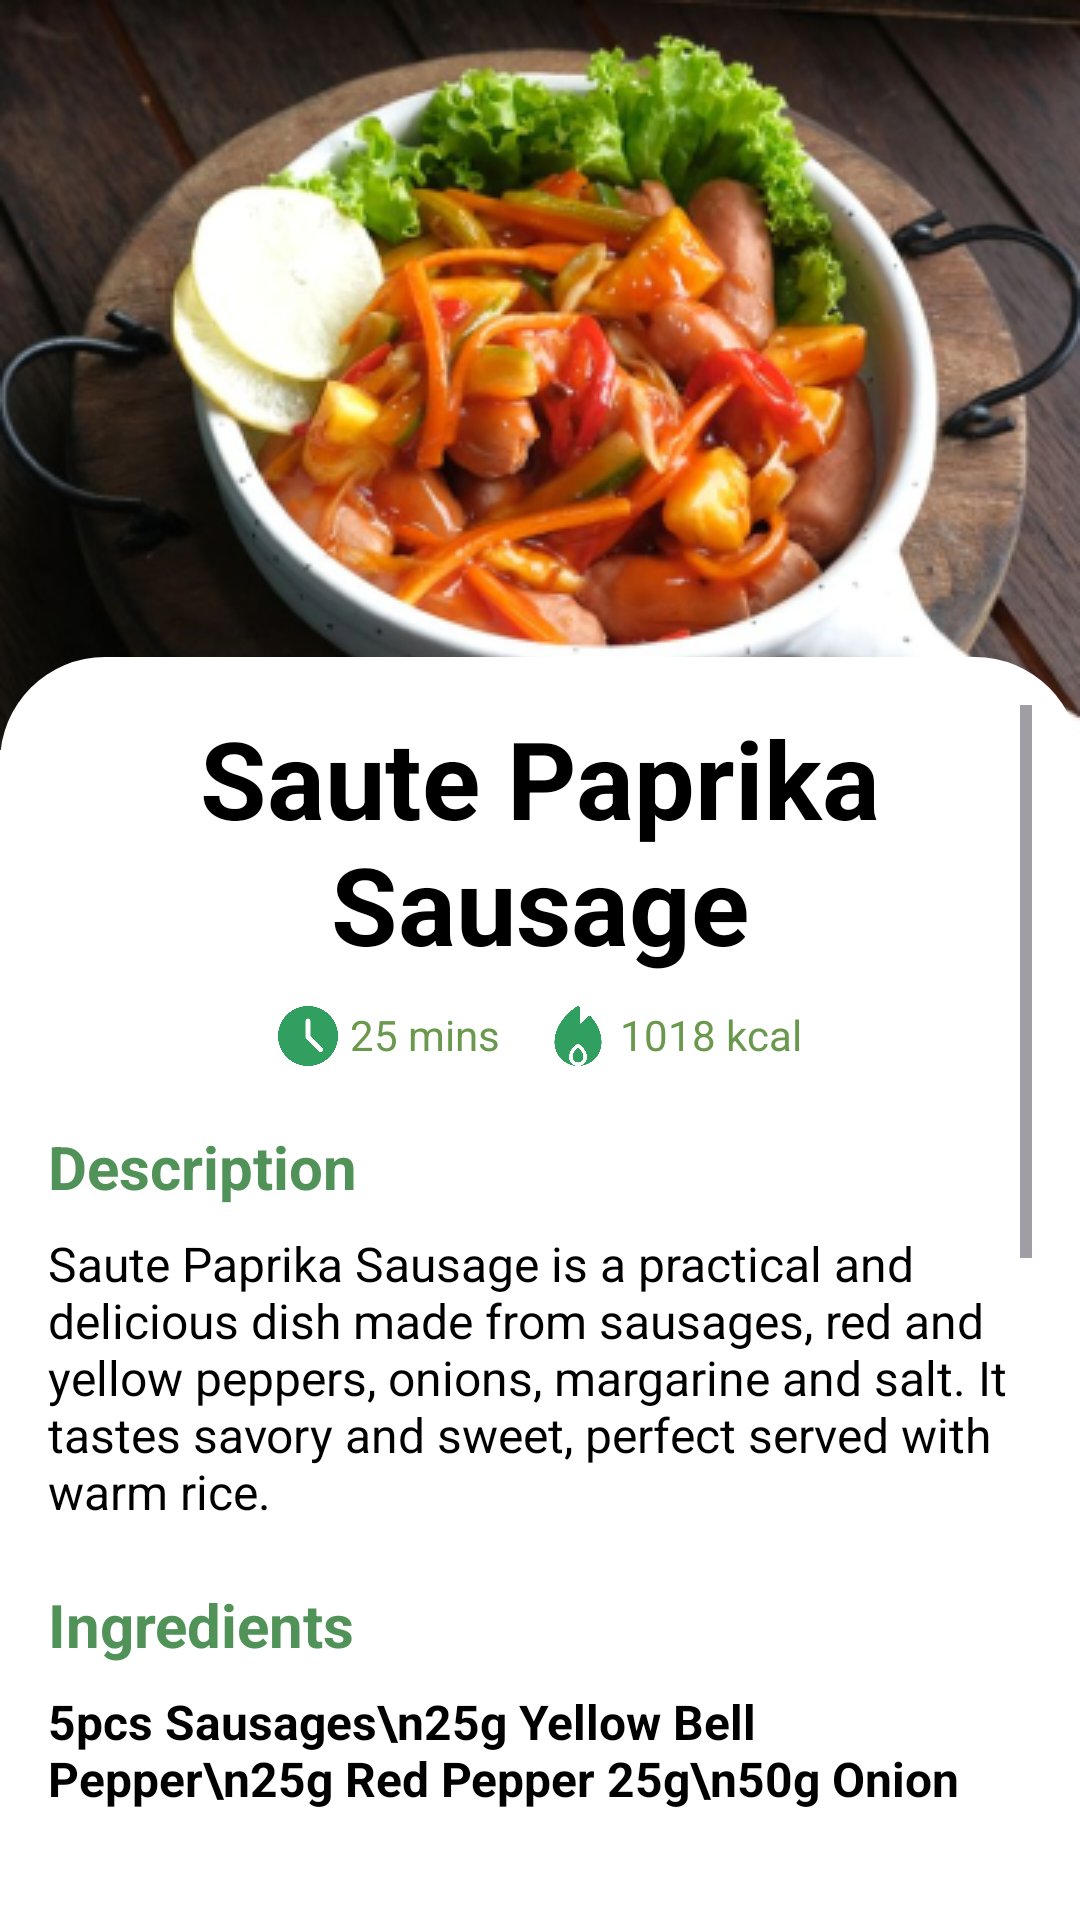

Layout XML and referenced resources for this Android screen:
<!-- AndroidManifest.xml: application theme Theme.FreshScanApp -->
<!-- res/layout/activity_rec_pepper.xml -->
<?xml version="1.0" encoding="utf-8"?>
<FrameLayout
    xmlns:android="http://schemas.android.com/apk/res/android"
    xmlns:tools="http://schemas.android.com/tools"
    xmlns:app="http://schemas.android.com/apk/res-auto"    android:layout_width="match_parent"
    android:layout_height="match_parent"
    android:background="#FFFFFFFF">

    <RelativeLayout
        android:layout_width="match_parent"
        android:layout_height="250dp">

        <ImageView
            android:id="@+id/img_desc"
            android:layout_width="match_parent"
            android:layout_height="250dp"
            android:scaleType="fitXY"
            android:src="@drawable/sautepepper" />


    </RelativeLayout>

    <ScrollView
        android:layout_width="match_parent"
        android:layout_height="match_parent"
        android:layout_marginTop="219dp"
        android:layout_marginBottom="20dp"
        android:padding="16dp"
        android:paddingBottom="20dp"
        android:background="@drawable/detail_container">

        <LinearLayout
            android:layout_width="match_parent"
            android:layout_height="match_parent"
            android:orientation="vertical"
            android:paddingBottom="40dp">

            <TextView
                android:layout_width="match_parent"
                android:layout_height="wrap_content"
                android:text="Saute Paprika Sausage"
                android:textAlignment="center"
                android:textColor="#000000"
                android:textSize="36sp"
                android:textStyle="bold" />

            <LinearLayout
                android:layout_width="wrap_content"
                android:layout_height="wrap_content"
                android:orientation="horizontal"
                android:layout_gravity="center"
                android:layout_marginTop="10dp">

                <ImageView
                    android:layout_width="20dp"
                    android:layout_height="20dp"
                    android:src="@drawable/timeicon" />

                <TextView
                    android:layout_width="wrap_content"
                    android:layout_height="wrap_content"
                    android:text="25 mins"
                    android:textColor="#6A994E"
                    android:textSize="14sp"
                    android:layout_marginStart="4dp"
                    android:layout_marginEnd="16dp" />

                <ImageView
                    android:layout_width="20dp"
                    android:layout_height="20dp"
                    android:src="@drawable/calicon" />

                <TextView
                    android:layout_width="wrap_content"
                    android:layout_height="wrap_content"
                    android:text="1018 kcal"
                    android:textColor="#6A994E"
                    android:textSize="14sp"
                    android:layout_marginStart="4dp" />
            </LinearLayout>

            <TextView
                android:layout_width="match_parent"
                android:layout_height="wrap_content"
                android:text="Description"
                android:textColor="#519259"
                android:textSize="20sp"
                android:textStyle="bold"
                android:layout_marginBottom="8dp"
                android:layout_marginTop="20dp"/>

            <TextView
                android:id="@+id/description"
                android:layout_width="match_parent"
                android:layout_height="wrap_content"
                android:text="Saute Paprika Sausage is a practical and delicious dish made from sausages, red and yellow peppers, onions, margarine and salt. It tastes savory and sweet, perfect served with warm rice."
                android:textColor="#000000"
                android:textSize="16sp"
                android:layout_marginBottom="20dp" />

            <TextView
                android:layout_width="match_parent"
                android:layout_height="wrap_content"
                android:text="Ingredients"
                android:textColor="#519259"
                android:textSize="20sp"
                android:textStyle="bold"
                android:layout_marginBottom="8dp" />

            <TextView
                android:id="@+id/recipe"
                android:layout_width="match_parent"
                android:layout_height="wrap_content"
                android:text="5pcs Sausages\n25g Yellow Bell Pepper\n25g Red Pepper 25g\n50g Onion (roughly chopped)\n1/3 tsp Salt"
                android:textColor="#000000"
                android:textSize="16sp"
                android:textStyle="bold"
                android:layout_marginBottom="20dp" />

            <TextView
                android:layout_width="match_parent"
                android:layout_height="wrap_content"
                android:text="Directions"
                android:textColor="#519259"
                android:textSize="20sp"
                android:textStyle="bold"
                android:layout_marginBottom="8dp" />

            <TextView
                android:layout_width="match_parent"
                android:layout_height="wrap_content"
                android:text="Step 1"
                android:textColor="#000000"
                android:textSize="16sp"
                android:textStyle="bold"/>

            <TextView
                android:layout_width="match_parent"
                android:layout_height="wrap_content"
                android:text="Saute the onions with margarine until fragrant."
                android:textColor="#000000"
                android:textSize="16sp"
                android:layout_marginBottom="10dp"/>

            <TextView
                android:layout_width="match_parent"
                android:layout_height="wrap_content"
                android:text="Step 2"
                android:textColor="#000000"
                android:textSize="16sp"
                android:textStyle="bold"/>

            <TextView
                android:layout_width="match_parent"
                android:layout_height="wrap_content"
                android:text="Add the sausage, then cook until it expands."
                android:textColor="#000000"
                android:textSize="16sp"
                android:layout_marginBottom="10dp"/>

            <TextView
                android:layout_width="match_parent"
                android:layout_height="wrap_content"
                android:text="Step 3"
                android:textColor="#000000"
                android:textSize="16sp"
                android:textStyle="bold"/>

            <TextView
                android:layout_width="match_parent"
                android:layout_height="wrap_content"
                android:text="Add red peppers, yellow peppers, salt and sugar."
                android:textColor="#000000"
                android:textSize="16sp"
                android:layout_marginBottom="10dp"/>

            <TextView
                android:layout_width="match_parent"
                android:layout_height="wrap_content"
                android:text="Step 4"
                android:textColor="#000000"
                android:textSize="16sp"
                android:textStyle="bold"/>

            <TextView
                android:layout_width="match_parent"
                android:layout_height="wrap_content"
                android:text="Cook until done."
                android:textColor="#000000"
                android:textSize="16sp"
                android:layout_marginBottom="10dp"/>

            <TextView
                android:layout_width="match_parent"
                android:layout_height="wrap_content"
                android:text="Step 5"
                android:textColor="#000000"
                android:textSize="16sp"
                android:textStyle="bold"/>

            <TextView
                android:layout_width="match_parent"
                android:layout_height="wrap_content"
                android:text="Lift and serve"
                android:textColor="#000000"
                android:textSize="16sp"
                android:layout_marginBottom="10dp"/>

        </LinearLayout>
    </ScrollView>
</FrameLayout>
<!-- resources referenced by this layout -->
<resources>
  <!-- drawable calicon: png bitmap (drawable, 26776 bytes) -->
  <!-- drawable detail_container (drawable) -->
  <?xml version="1.0" encoding="utf-8"?>
  <shape xmlns:android="http://schemas.android.com/apk/res/android">
      <solid android:color="#FFFFFF"/> 
      <corners
          android:topLeftRadius="35dp"
          android:topRightRadius="35dp"/>
  
  </shape>
  <!-- drawable sautepepper: png bitmap (drawable, 179018 bytes) -->
  <!-- drawable timeicon: png bitmap (drawable, 21460 bytes) -->
  <style name="Theme.FreshScanApp" parent="Base.Theme.FreshScanApp" />
  <style name="Base.Theme.FreshScanApp" parent="Theme.Material3.DayNight.NoActionBar">
          
          
      </style>
</resources>
